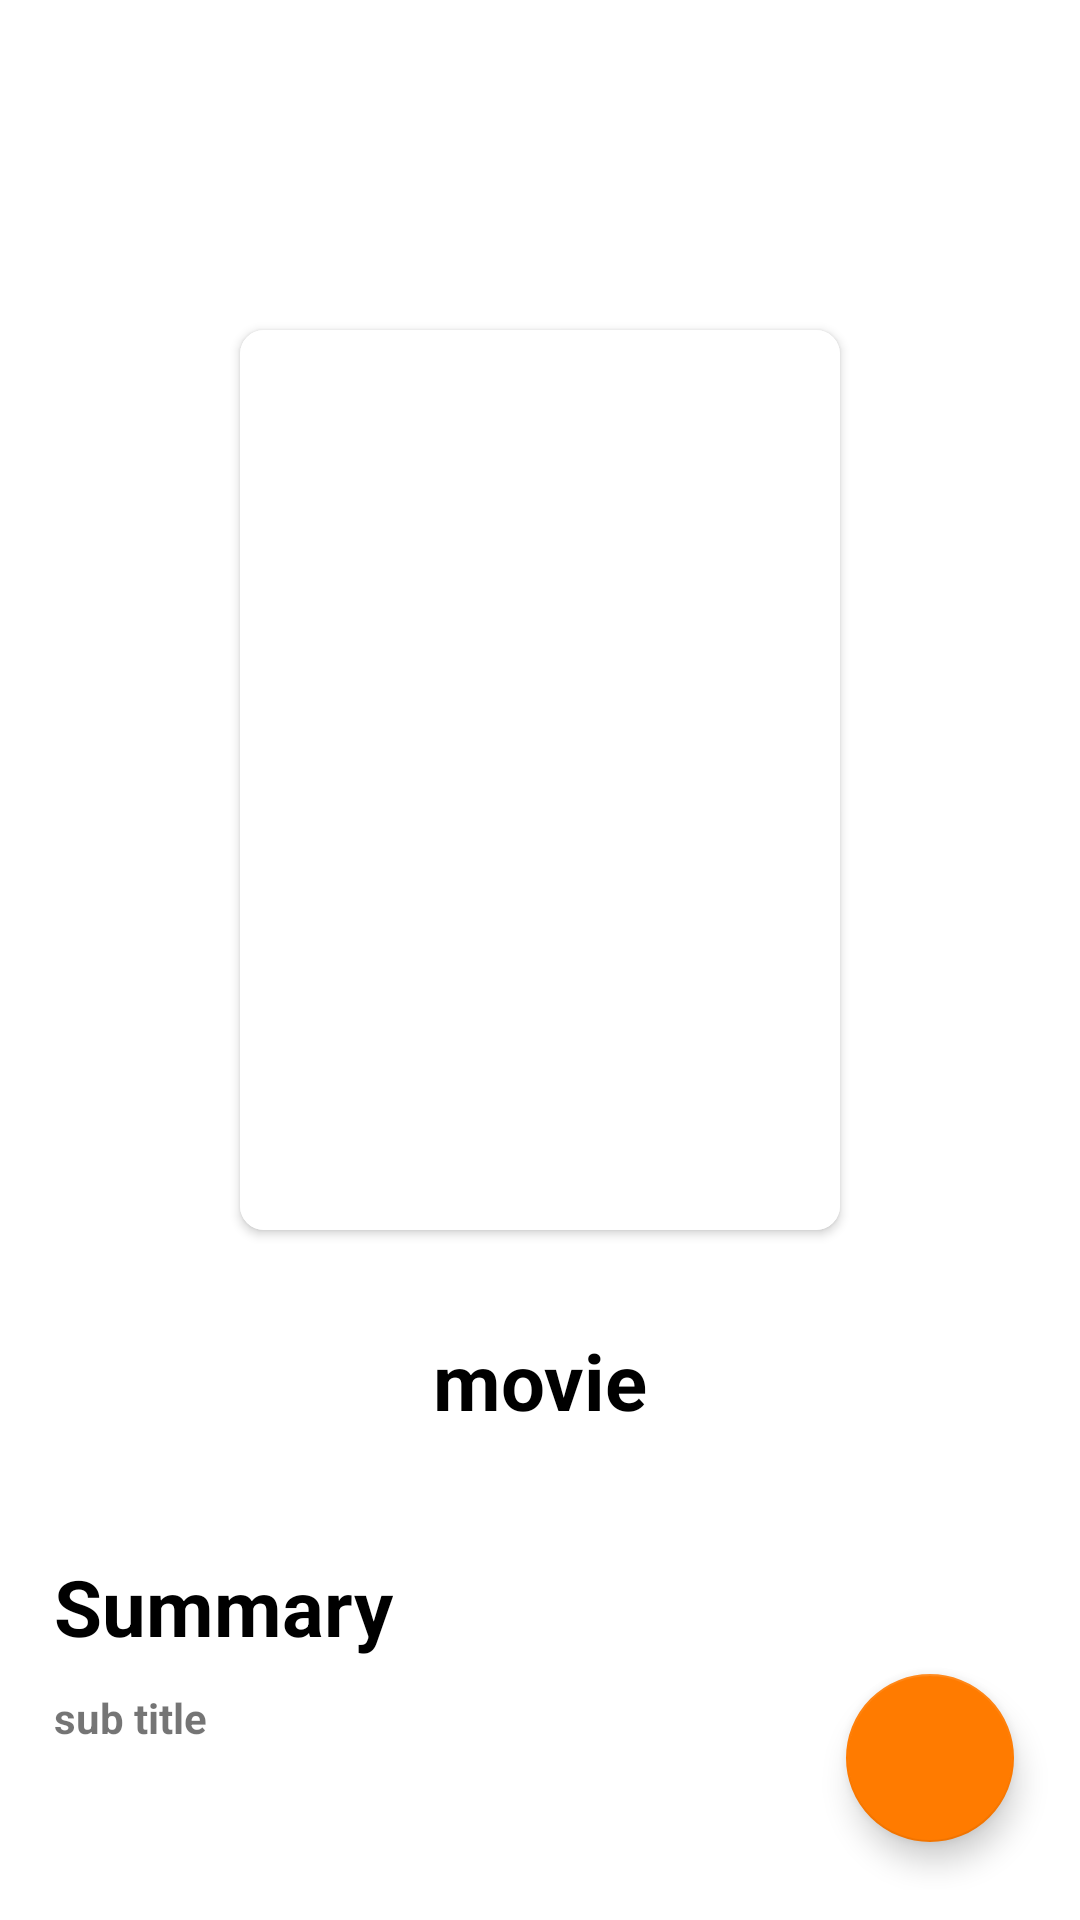

Produce the Android XML layout that renders to this screen, including the resource entries it uses.
<!-- AndroidManifest.xml: application theme Theme.MovieAppInterview -->
<!-- res/layout/fragment_movie_details.xml -->
<?xml version="1.0" encoding="utf-8"?>
<androidx.constraintlayout.widget.ConstraintLayout xmlns:android="http://schemas.android.com/apk/res/android"
    xmlns:tools="http://schemas.android.com/tools"
    android:layout_width="match_parent"
    android:layout_height="match_parent"
    android:padding="10dp"
    xmlns:app="http://schemas.android.com/apk/res-auto"
    tools:context=".fragments.MovieDetailsFragment">


    <LinearLayout
        android:layout_width="match_parent"
        android:layout_height="match_parent"
        android:orientation="vertical">

        <ProgressBar
            android:id="@+id/progress_bar"
            android:layout_width="wrap_content"
            android:layout_height="match_parent"
            android:layout_gravity="center"
            android:visibility="gone"/>

        <TextView
            android:id="@+id/txt_error"
            android:layout_width="match_parent"
            android:layout_height="match_parent"
            android:gravity="center"
            android:text="Connection Problem!!"
            android:visibility="gone"/>

        <ScrollView

            android:layout_width="match_parent"
            android:layout_height="match_parent">

            <LinearLayout
                android:layout_width="match_parent"
                android:layout_height="match_parent"
                android:orientation="vertical"
                android:id="@+id/linearLayout">

               <androidx.constraintlayout.widget.ConstraintLayout
                   android:layout_width="match_parent"
                   android:layout_height="wrap_content">

                   <androidx.cardview.widget.CardView
                       android:id="@+id/cardView"
                       android:layout_width="200dp"
                       android:layout_height="300dp"
                       android:layout_margin="5dp"
                       android:elevation="10dp"
                       app:cardCornerRadius="8dp"
                       app:layout_constraintBottom_toBottomOf="@+id/movie_detail_poster"
                       app:layout_constraintEnd_toEndOf="parent"
                       app:layout_constraintStart_toStartOf="parent"
                       app:layout_constraintTop_toTopOf="parent">

                       <ImageView
                           android:id="@+id/main_poster"
                           android:layout_width="200dp"
                           android:layout_height="300dp"
                           android:background="@color/white"
                           android:scaleType="centerCrop" />
                   </androidx.cardview.widget.CardView>

                   <ImageView
                       android:id="@+id/movie_detail_poster"
                       android:layout_width="match_parent"
                       android:layout_height="500dp"
                       android:layout_gravity="center"
                       android:alpha="0.4"
                       android:scaleType="matrix"
                       app:layout_constraintEnd_toEndOf="parent"
                       app:layout_constraintStart_toStartOf="parent"
                       app:layout_constraintTop_toTopOf="parent" />

                   <TextView
                       android:id="@+id/movie_detail_title"
                       android:layout_width="wrap_content"
                       android:layout_height="wrap_content"
                       android:text="movie"
                       android:textSize="26sp"
                       android:textColor="@color/black"

                       android:textStyle="bold"
                       app:layout_constraintBottom_toBottomOf="parent"
                       app:layout_constraintEnd_toEndOf="parent"
                       app:layout_constraintStart_toStartOf="parent"
                       app:layout_constraintTop_toBottomOf="@+id/cardView" />
               </androidx.constraintlayout.widget.ConstraintLayout>

                <LinearLayout
                    android:layout_width="match_parent"
                    android:layout_height="match_parent"
                    android:orientation="vertical"
                    android:layout_margin="8dp">

                    <TextView
                        android:layout_width="wrap_content"
                        android:layout_height="wrap_content"
                        android:text="Summary"
                        android:textColor="@color/black"
                        android:textStyle="bold"
                        android:textSize="26sp"/>

                    <TextView
                        android:id="@+id/movie_detail_tagline"
                        android:layout_width="wrap_content"
                        android:layout_height="wrap_content"
                        android:layout_marginTop="10dp"
                        android:text="sub title"
                        android:textSize="14sp"
                        android:textStyle="bold"/>


                </LinearLayout>
            </LinearLayout>
        </ScrollView>
    </LinearLayout>

    <com.google.android.material.floatingactionbutton.FloatingActionButton
        android:id="@+id/save_movie_button"
        android:layout_width="wrap_content"
        android:layout_height="wrap_content"
        android:layout_marginEnd="12dp"
        android:layout_marginRight="12dp"
        android:layout_marginBottom="16dp"
        android:clickable="true"
        android:focusable="true"
        android:src="@drawable/ic_baseline_add_24"
        android:tint="@android:color/white"
        app:backgroundTint="#FF7B00"
        app:layout_constraintBottom_toBottomOf="parent"
        app:layout_constraintEnd_toEndOf="parent" />
</androidx.constraintlayout.widget.ConstraintLayout>
<!-- resources referenced by this layout -->
<resources>
  <color name="black">#FF000000</color>
  <color name="white">#FFFFFFFF</color>
  <style name="Theme.MovieAppInterview" parent="Theme.MaterialComponents.DayNight.DarkActionBar">
          
          <item name="colorPrimary">#FF7B00</item>
          <item name="colorPrimaryVariant">@color/purple_700</item>
          <item name="colorOnPrimary">@color/white</item>
          
          <item name="colorSecondary">@color/teal_200</item>
          <item name="colorSecondaryVariant">@color/teal_700</item>
          <item name="colorOnSecondary">@color/black</item>
          
          <item name="android:statusBarColor" tools:targetApi="l">?attr/colorPrimaryVariant</item>
          
      </style>
  <color name="purple_700">#FF7B00</color>
  <color name="teal_200">#FF03DAC5</color>
  <color name="teal_700">#FF018786</color>
</resources>
